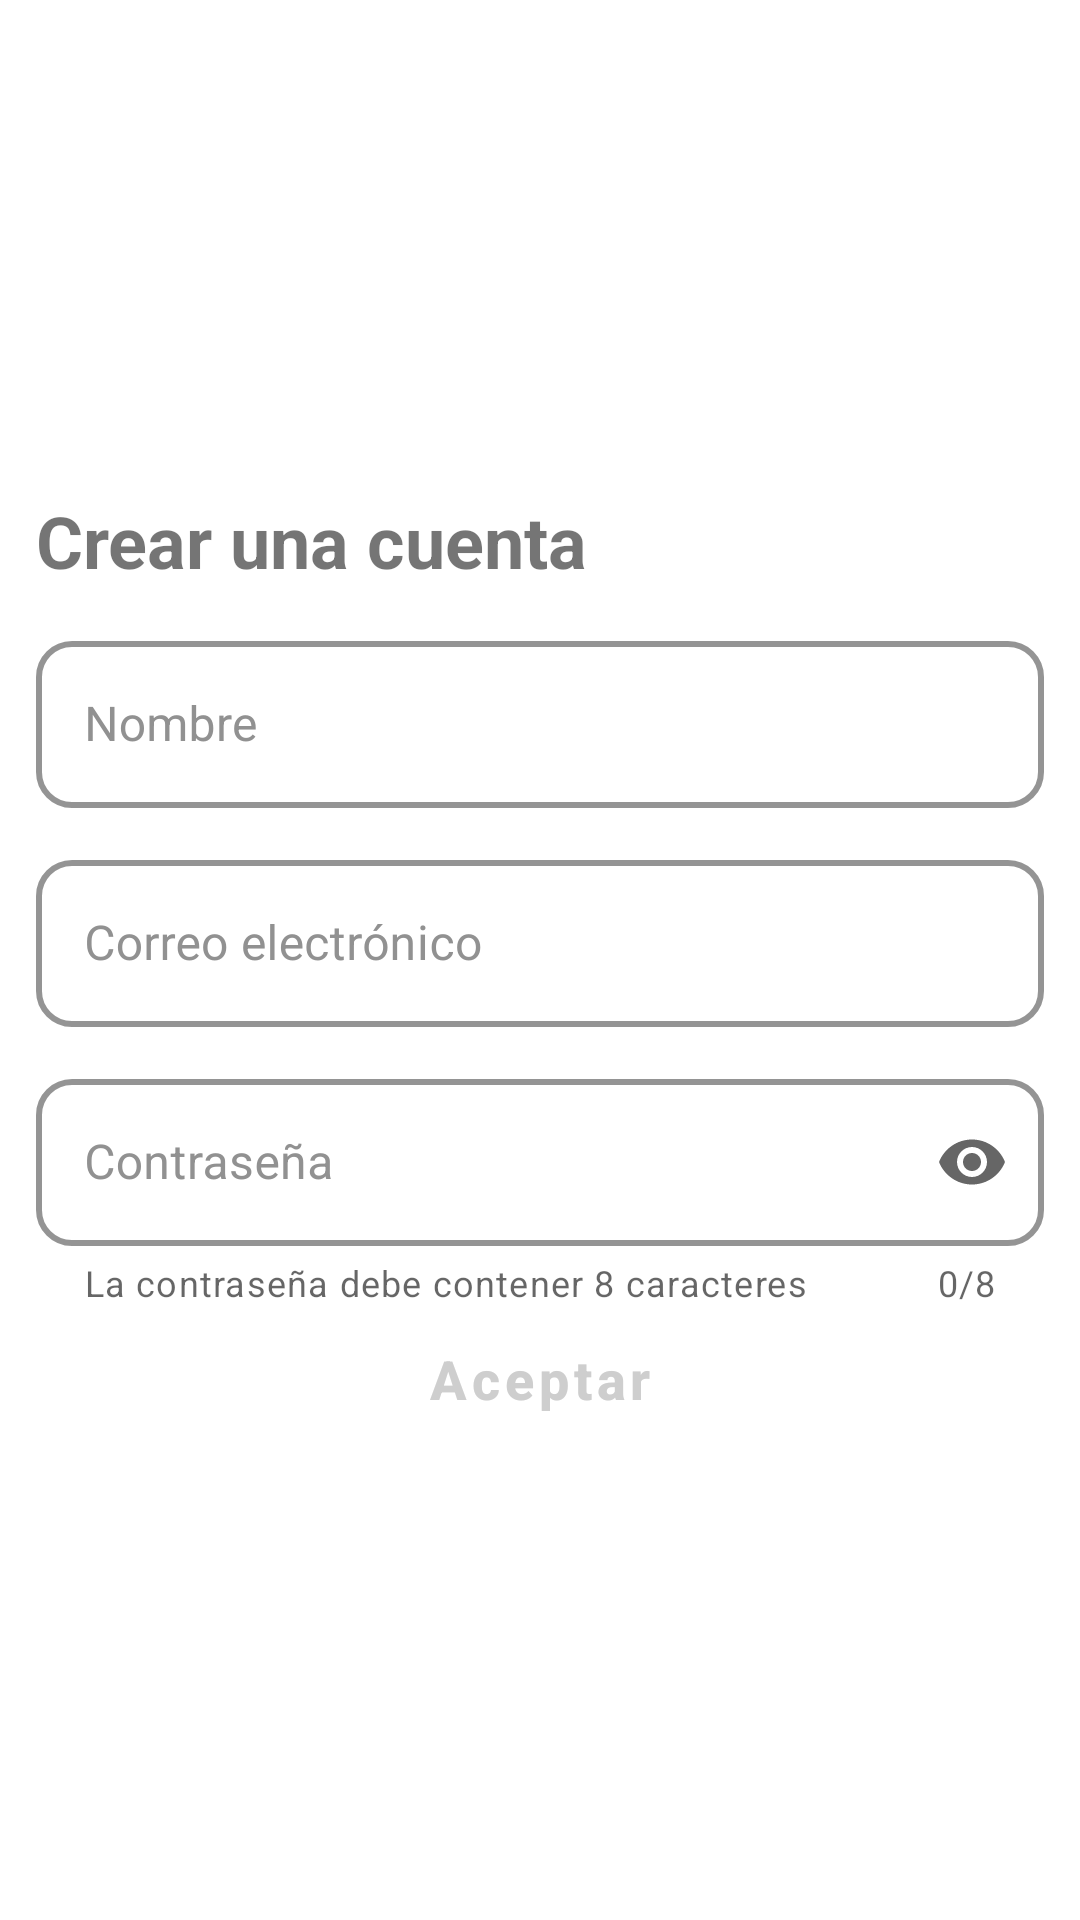

Write the Android layout XML for this screen, with the resource values it uses.
<!-- AndroidManifest.xml: application theme Theme.IMDbApp -->
<!-- res/layout/fragment_registration.xml -->
<?xml version="1.0" encoding="utf-8"?>
<androidx.constraintlayout.widget.ConstraintLayout xmlns:android="http://schemas.android.com/apk/res/android"
    xmlns:app="http://schemas.android.com/apk/res-auto"
    xmlns:tools="http://schemas.android.com/tools"
    android:layout_width="match_parent"
    android:layout_height="match_parent"
    android:background="@color/white"
    tools:context=".uilayer.uielements.access.RegistrationFragment">

    <androidx.appcompat.widget.Toolbar
        android:id="@+id/toolbar"
        android:layout_width="match_parent"
        android:layout_height="?attr/actionBarSize"
        android:background="@color/white"
        app:layout_constraintTop_toTopOf="parent" />

    <ImageView
        android:id="@+id/imageView"
        android:layout_width="@dimen/multiplier_65dp"
        android:layout_height="@dimen/multiplier_34dp"
        android:layout_marginStart="@dimen/multiplier_12dp"
        android:contentDescription="@string/imdb_logo_description"
        android:src="@drawable/ic_imdb_logo_2016"
        app:layout_constraintStart_toStartOf="parent"
        app:layout_constraintTop_toBottomOf="@+id/toolbar" />

    <LinearLayout
        android:layout_width="match_parent"
        android:layout_height="wrap_content"
        android:layout_marginStart="@dimen/multiplier_6dp"
        android:layout_marginEnd="@dimen/multiplier_6dp"
        android:orientation="vertical"
        app:layout_constraintTop_toBottomOf="@+id/imageView">

        <TextView
            android:layout_width="match_parent"
            android:layout_height="wrap_content"
            android:layout_marginTop="@dimen/multiplier_20dp"
            android:text="@string/account_creation"
            android:textSize="@dimen/multiplier_12sp"
            android:textStyle="bold" />

        <com.google.android.material.textfield.TextInputLayout
            android:id="@+id/userNameTextInputLayout"
            style="@style/RegistrationTextFields"
            android:layout_width="match_parent"
            android:layout_height="wrap_content"
            android:hint="@string/access_name_label"
            app:layout_constraintStart_toStartOf="@+id/imageView"
            app:layout_constraintTop_toBottomOf="@+id/imageView">

            <com.google.android.material.textfield.TextInputEditText
                android:id="@+id/userName"
                android:layout_width="match_parent"
                android:layout_height="wrap_content"
                android:inputType="textPersonName" />
        </com.google.android.material.textfield.TextInputLayout>

        <com.google.android.material.textfield.TextInputLayout
            android:id="@+id/userEmailTextInputLayout"
            style="@style/RegistrationTextFields"

            android:layout_width="match_parent"
            android:layout_height="wrap_content"
            android:hint="@string/access_mail_label"
            app:layout_constraintTop_toBottomOf="@+id/userNameTextInputLayout">

            <com.google.android.material.textfield.TextInputEditText
                android:id="@+id/userMail"
                android:layout_width="match_parent"
                android:layout_height="wrap_content"
                android:inputType="textEmailAddress" />
        </com.google.android.material.textfield.TextInputLayout>

        <com.google.android.material.textfield.TextInputLayout
            android:id="@+id/userPassTextInputLayout"
            style="@style/RegistrationTextFields"
            android:layout_width="match_parent"
            android:layout_height="wrap_content"
            android:hint="@string/access_pass_label"
            app:counterEnabled="true"
            app:counterMaxLength="8"
            app:endIconMode="password_toggle"
            app:errorEnabled="true"
            app:helperText="@string/pass_helper_instruction"
            app:helperTextEnabled="true"
            app:layout_constraintTop_toBottomOf="@+id/userEmailTextInputLayout">

            <com.google.android.material.textfield.TextInputEditText
                android:id="@+id/userPass"
                android:layout_width="match_parent"
                android:layout_height="wrap_content"
                android:inputType="textPassword" />
        </com.google.android.material.textfield.TextInputLayout>

        <Button
            android:id="@+id/confirmationButton"
            style="@style/AccessButton"
            android:layout_width="match_parent"
            android:layout_height="wrap_content"
            android:text="@string/access_confirmation_button_text"
            app:layout_constraintTop_toBottomOf="@+id/userPassTextInputLayout" />


    </LinearLayout>

</androidx.constraintlayout.widget.ConstraintLayout>
<!-- resources referenced by this layout -->
<resources>
  <color name="white">#FFFFFFFF</color>
  <dimen name="multiplier_12dp">24dp</dimen>
  <dimen name="multiplier_12sp">24sp</dimen>
  <dimen name="multiplier_20dp">40dp</dimen>
  <dimen name="multiplier_34dp">68dp</dimen>
  <dimen name="multiplier_65dp">130dp</dimen>
  <dimen name="multiplier_6dp">12dp</dimen>
  <string name="access_confirmation_button_text">Aceptar</string>
  <string name="access_mail_label">Correo electrónico</string>
  <string name="access_name_label">Nombre</string>
  <string name="access_pass_label">Contraseña</string>
  <string name="account_creation">Crear una cuenta</string>
  <string name="imdb_logo_description">Imdb logo</string>
  <string name="pass_helper_instruction">La contraseña debe contener 8 caracteres</string>
  <style name="AccessButton" parent="Widget.MaterialComponents.Button">
          <item name="android:textSize">@dimen/multiplier_9sp</item>
          <item name="android:textStyle">bold</item>
          <item name="android:textColor">@color/login_button_text</item>
          <item name="cornerRadius">@dimen/multiplier_6dp</item>
          <item name="backgroundTint">@color/button_login</item>
          <item name="android:textAllCaps">false</item>
      </style>
  <style name="RegistrationTextFields" parent="Widget.MaterialComponents.TextInputLayout.OutlinedBox">
          <item name="boxCornerRadiusBottomEnd">@dimen/multiplier_6dp</item>
          <item name="boxCornerRadiusTopEnd">@dimen/multiplier_6dp</item>
          <item name="boxCornerRadiusBottomStart">@dimen/multiplier_6dp</item>
          <item name="boxCornerRadiusTopStart">@dimen/multiplier_6dp</item>
          <item name="android:layout_marginTop">@dimen/multiplier_6dp</item>
          <item name="boxBackgroundColor">@color/white</item>
          <item name="android:textColorHint">#919191</item>
          <item name="boxStrokeColor">#ccc</item>
          <item name="boxStrokeWidth">2dp</item>
          <item name="hintTextColor">#919191</item>
      </style>
  <style name="Theme.IMDbApp" parent="Theme.MaterialComponents.DayNight.NoActionBar">
          
          <item name="colorPrimary">@color/black</item>
          <item name="android:colorPrimaryDark">@color/yellow_darker</item>
          
          
          
          <item name="android:windowBackground">@color/white</item>
          <item name="colorAccent">@color/black</item>
          <item name="colorSecondary">@color/white</item>
      </style>
  <dimen name="multiplier_9sp">18sp</dimen>
  <color name="login_button_text">#cecece</color>
  <color name="button_login">#9c9c9c</color>
  <color name="black">#FF000000</color>
  <color name="yellow_darker">#f3c518</color>
</resources>
